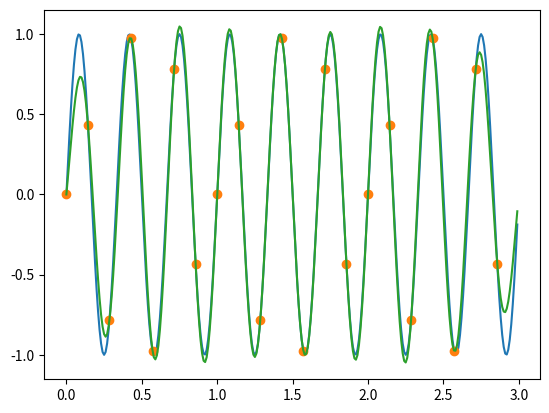

This chart was generated by the following Python code:
#!/usr/bin/python3
import numpy as np
import matplotlib.pyplot as plt

W = 3

# create signal
T1 = 0.01
t1 = np.arange(0, 3, T1)
x1 = np.sin(np.pi * 2 * W * t1)

plt.plot(t1, x1)

# sample signal
W2 = 7
T2 = 1 / W2
t2 = np.arange(0, 3, T2)
x2 = np.sin(np.pi * 2 * W * t2)

plt.plot(t2, x2, linestyle='', marker='o')

# interpolation
x3 = 0
for k, x in enumerate(x2):
    x3 += x * np.sinc(W2 * (t1 - k / W2))

plt.plot(t1, x3)
plt.show()
